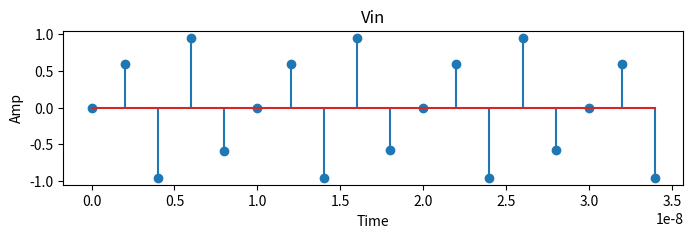
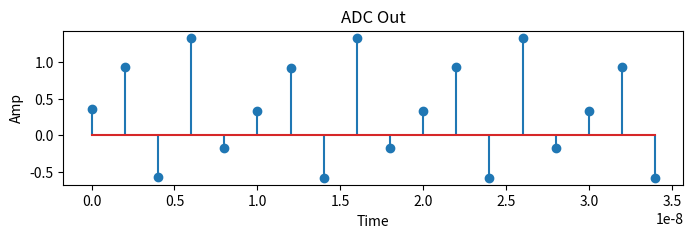
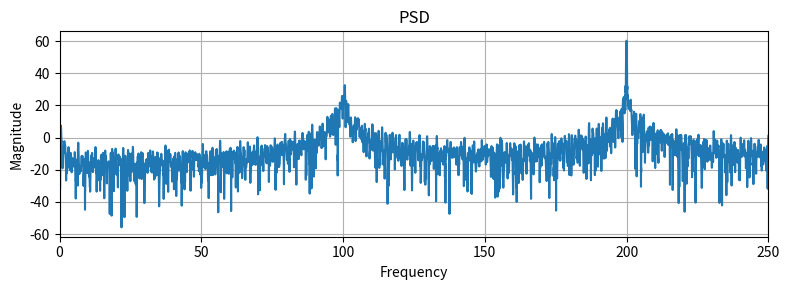

Write the Python code that produced these figures, in order.
import numpy as np
import numpy.fft as fft
import matplotlib.pyplot as plt
error_params = {
    'ota_gain': 150.0,                    
    'ota_offset': 0.10,                       
    'cap_mismatch':[0.015, -0.012, 0.018, -0.010], 
    'comp_offset':0.09,                      
    'oa_nonlinear_gain':0.008,                    
    'oa_bw':70e6,                        
    'fs':500e6
}
def sample_and_hold(vin):
    return vin
def comparator(vin,vref=1.0,err=error_params):
    vin_cmp=vin+err['comp_offset']
    code =int(np.clip(np.round(vin_cmp/(vref/2)), -2, 2))
    return code
def capacitive_banks(code,vref=1.0,err=error_params):
    cm=err['cap_mismatch']
    C1=2*(1+cm[0]);C2=1*(1+cm[1]);C3=1*(1+cm[2]);C4=1*(1+cm[3])
    c_total=C1+C2 +C3
    voltage_dac=(code/2)*vref
    return voltage_dac, c_total,C4
def digital_packer(codes,radix=4):
    raw = 0
    for c in codes:
        raw= raw*radix +(c+2)
    return raw
def pipeline_adc(vin_array, err, stages=6, vref=1.0):
    fs=err['fs']
    alpha= None
    if err['oa_bw'] <np.inf:
        alpha = np.exp(-2*np.pi*err['oa_bw']/fs)
    N = len(vin_array)
    raw_codes=np.zeros(N, dtype=int)
    prev_resid = np.zeros(stages)
    for i in range(N):
        x = vin_array[i]
        codes = []
        for j in range(stages):
            vsh = x
            code = comparator(vsh, vref, err)
            codes.append(code)
            vdac, c_total, c_f = capacitive_banks(code, vref, err)
            G =c_total/c_f
            resid_ideal=G *(vsh-vdac)+err['ota_offset']
            resid_ideal*=(1+err['oa_nonlinear_gain']*resid_ideal**2)
            if alpha is not None:
                resid=alpha*prev_resid[j]+(1-alpha)*resid_ideal
            else:
                resid =resid_ideal
            prev_resid[j]=resid
            x =resid
        raw_codes[i]=digital_packer(codes, radix=4)
    return raw_codes
def calc_snrd_fft(vout, fs, guard=5):
    x = vout - np.mean(vout)
    N =len(x)
    Xc =fft.fft(x, n=N)/ N
    mag2= np.abs(Xc[:N//2])**2
    mag2[0] = 0
    k0 =np.argmax(mag2)
    low,high = max(0, k0-guard), min(len(mag2)-1, k0+guard)
    Psig = np.sum(mag2[low:high+1])
    Pnoise =np.sum(mag2)-Psig
    return 10*np.log10(Psig/Pnoise)

if __name__ == "__main__":
    fs = error_params['fs']
    N = 4096
    C = 1638
    f0 = C/N * fs
    t = np.arange(N) / fs
    vin = np.sin(2 * np.pi * f0 * t)
    raw = pipeline_adc(vin, error_params, stages=6, vref=1.0)
    maxraw = 4**6 - 1
    vout = raw / maxraw * 2 - 1
    SNDR = calc_snrd_fft(vout, fs)
    print("SNDR with errors in dB is ", SNDR)
    plt.figure(figsize=(8,2))
    plt.stem(t[:len(t)//220], vin[:len(t)//220])
    plt.title("Vin")
    plt.xlabel("Time")
    plt.ylabel("Amp")
    plt.figure(figsize=(8,2))
    plt.stem(t[:len(t)//220], vout[:len(t)//220])
    plt.title("ADC Out")
    plt.xlabel("Time")
    plt.ylabel("Amp")

    X = np.abs(fft.fft((vout - np.mean(vout))*(np.hanning(N)), n=65536)[:32768])
    X[0] = 0
    freqs = np.arange(len(X)) * (fs/65536)/1e6
    plt.figure(figsize=(8,3))
    plt.plot(freqs, 20*np.log10(X))
    plt.title("PSD")
    plt.xlabel("Frequency")
    plt.ylabel("Magnitude")
    plt.xlim(0, fs/2/1e6)
    plt.grid(True)
    plt.tight_layout()
    plt.show()
